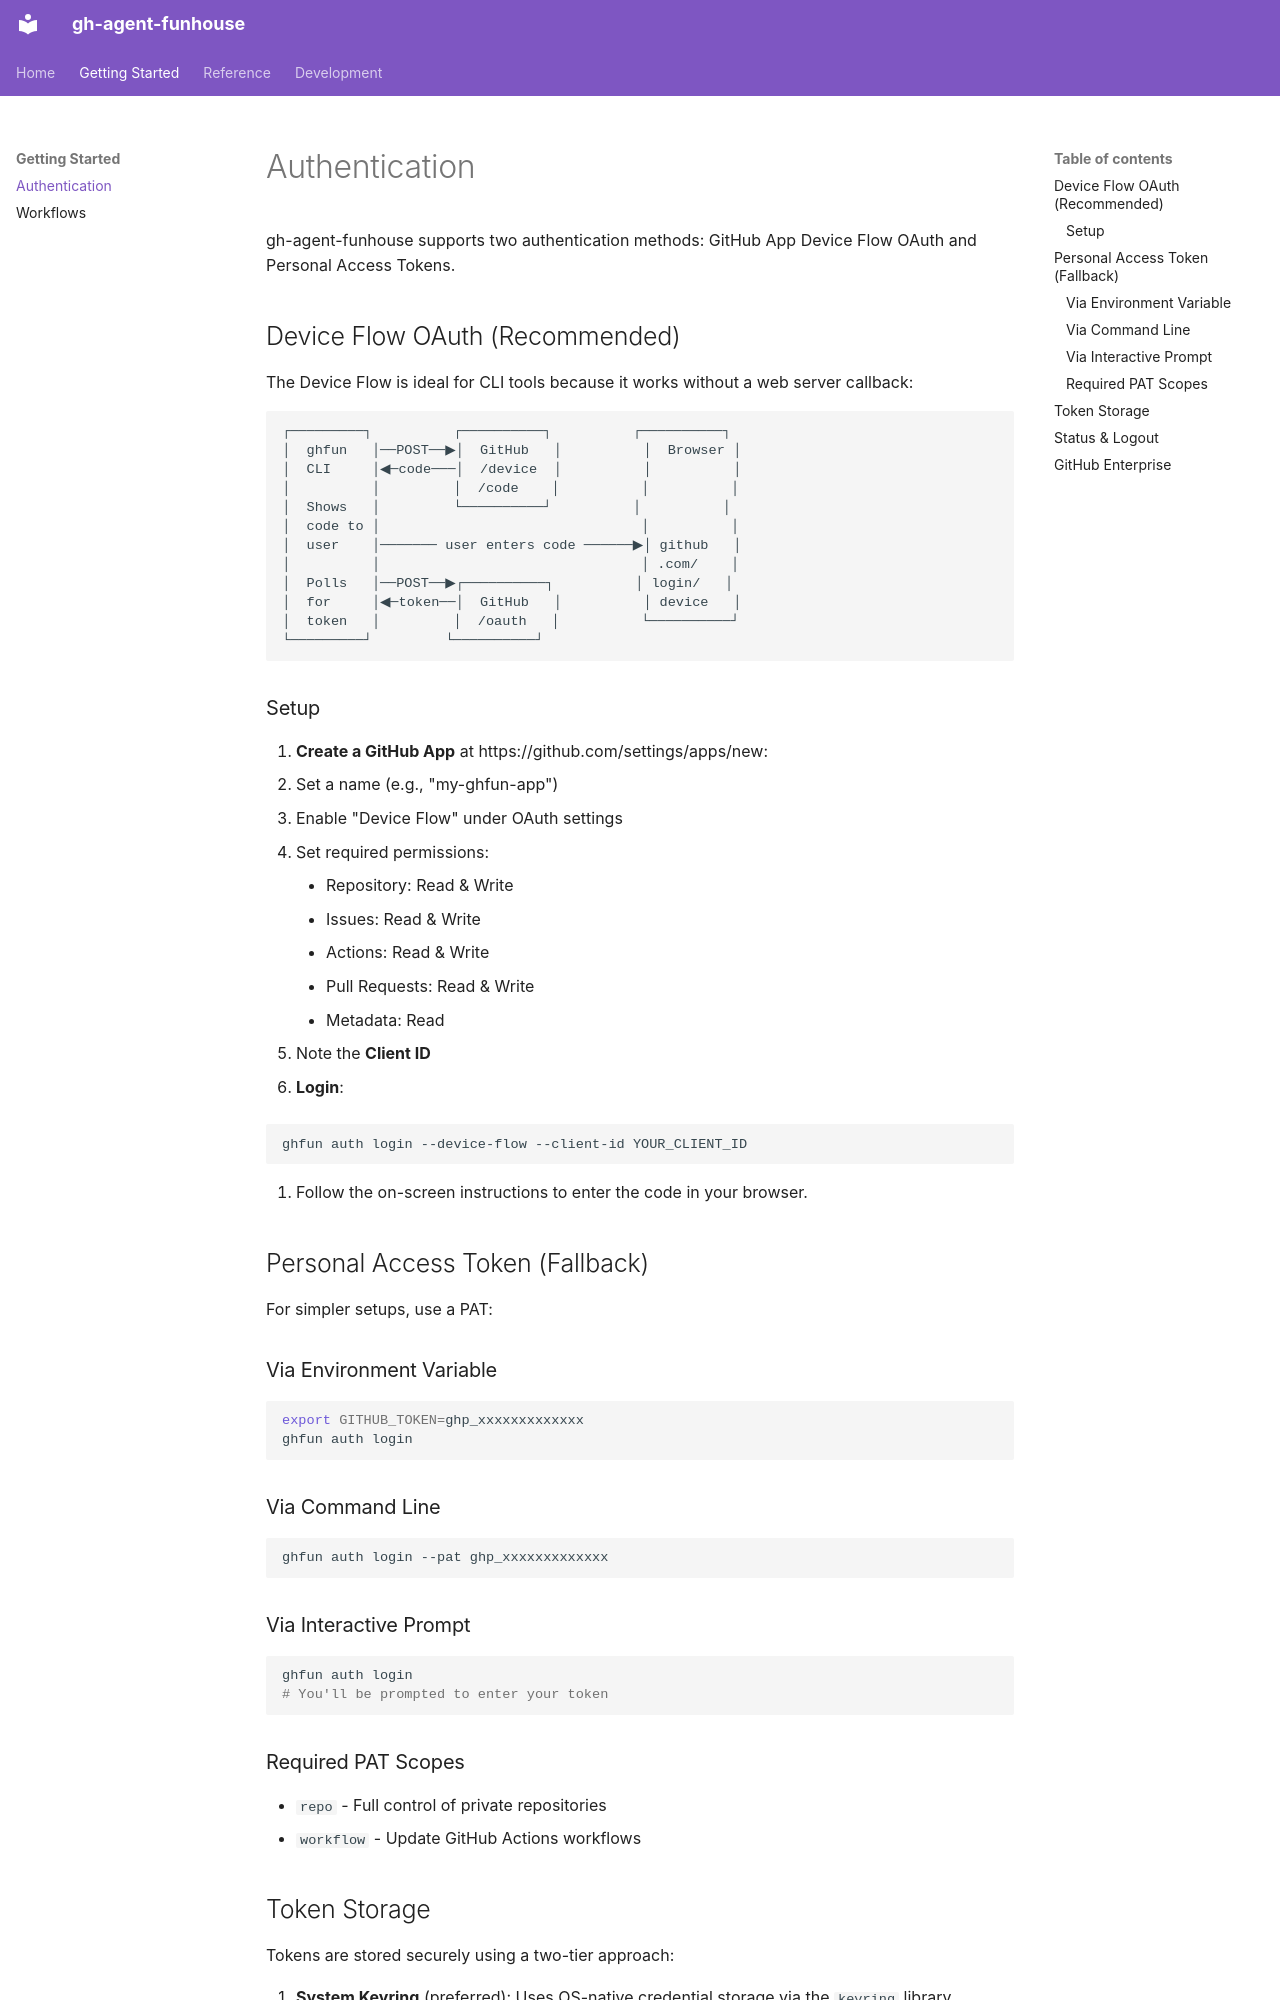

repository: mxn2020/ghuru · page: auth/index.html · generator: mkdocs

# Authentication

gh-agent-funhouse supports two authentication methods: GitHub App Device Flow OAuth and Personal Access Tokens.

## Device Flow OAuth (Recommended)

The Device Flow is ideal for CLI tools because it works without a web server callback:

```
┌─────────┐          ┌──────────┐          ┌──────────┐
│  ghfun   │──POST──▶│  GitHub   │          │  Browser │
│  CLI     │◀─code───│  /device  │          │          │
│          │         │  /code    │          │          │
│  Shows   │         └──────────┘          │          │
│  code to │                                │          │
│  user    │─────── user enters code ──────▶│ github   │
│          │                                │ .com/    │
│  Polls   │──POST──▶┌──────────┐          │ login/   │
│  for     │◀─token──│  GitHub   │          │ device   │
│  token   │         │  /oauth   │          └──────────┘
└─────────┘         └──────────┘
```

### Setup

1. **Create a GitHub App** at https://github.com/settings/apps/new:
   - Set a name (e.g., "my-ghfun-app")
   - Enable "Device Flow" under OAuth settings
   - Set required permissions:
     - Repository: Read & Write
     - Issues: Read & Write
     - Actions: Read & Write
     - Pull Requests: Read & Write
     - Metadata: Read
   - Note the **Client ID**

2. **Login**:

```bash
ghfun auth login --device-flow --client-id YOUR_CLIENT_ID
```

3. Follow the on-screen instructions to enter the code in your browser.

## Personal Access Token (Fallback)

For simpler setups, use a PAT:

### Via Environment Variable

```bash
export GITHUB_TOKEN=ghp_xxxxxxxxxxxxx
ghfun auth login
```

### Via Command Line

```bash
ghfun auth login --pat ghp_xxxxxxxxxxxxx
```

### Via Interactive Prompt

```bash
ghfun auth login
# You'll be prompted to enter your token
```

### Required PAT Scopes

- `repo` - Full control of private repositories
- `workflow` - Update GitHub Actions workflows
